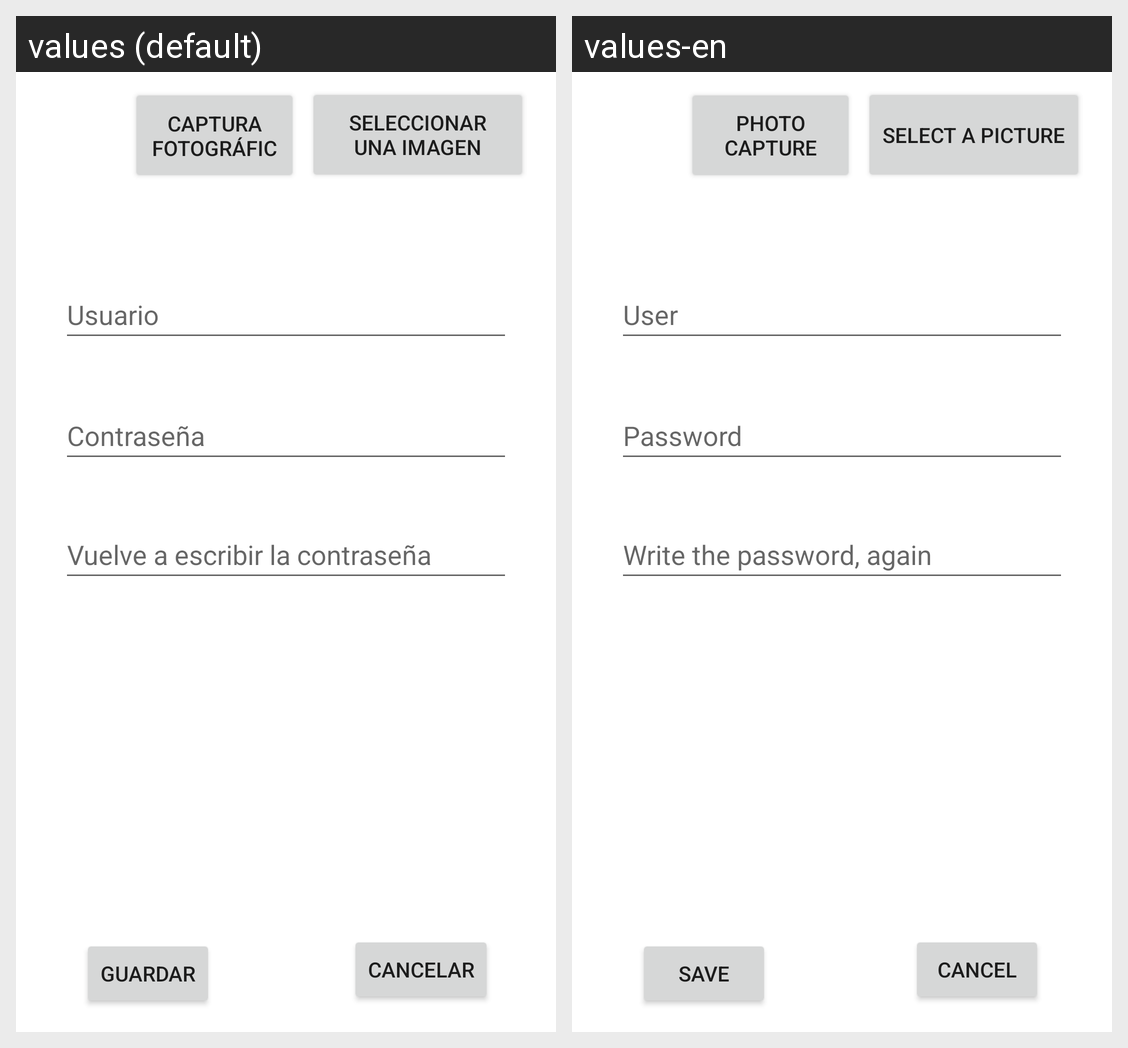

The Android screen above is rendered under two locales of the same app. Produce the string resources it draws, with the default and per-locale values.
Android screen res/layout/activity_perfil.xml rendered under 2 locales, left to right: values (default), values-en. Device: Nexus 5 (rendered at 1080×1920; each locale shown at half size, 540×960, under a caption strip naming it); theme Theme.SQLite.
Strings drawn on this screen, with the default value and each locale's value (text and hints the layout hard-codes, and strings that could not be matched under every locale, appear in the picture but are not listed):

passAgain
  values: Vuelve a escribir la contraseña
  values-en: Write the password, again

pass
  values: Contraseña
  values-en: Password

usuario
  values: Usuario
  values-en: User

guardar
  values: Guardar
  values-en: Save

cancelar
  values: Cancelar
  values-en: Cancel

photoCapture
  values: Captura fotográfica
  values-en: Photo capture

selectPicture
  values: Seleccionar una imagen
  values-en: Select a picture
